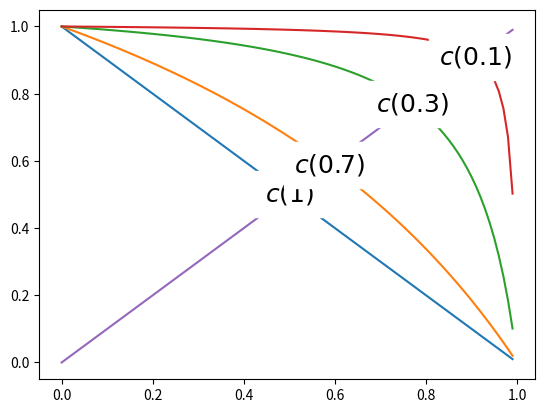

The script that saved this image:
import matplotlib.pyplot as plt; 
from numpy import arange;
from math import sqrt;

def t1(c, u):
	if u==0:
		return 1;
	else:
		return (1-c)/(1-c + c*u**2);
def c(u):
	return 1/(u+1);

for u in [1,.7,.3,.1]:
	xpoints = arange(0,1,.01);
	t1points = [t1(x,u) for x in xpoints];
	plt.plot(xpoints, t1points);
	plt.text(c(u),c(u),r'$c('+str(u)+')$',backgroundcolor = 'white',horizontalalignment='center',
        verticalalignment='center', size = 18);

plt.plot(xpoints,xpoints);

plt.show();